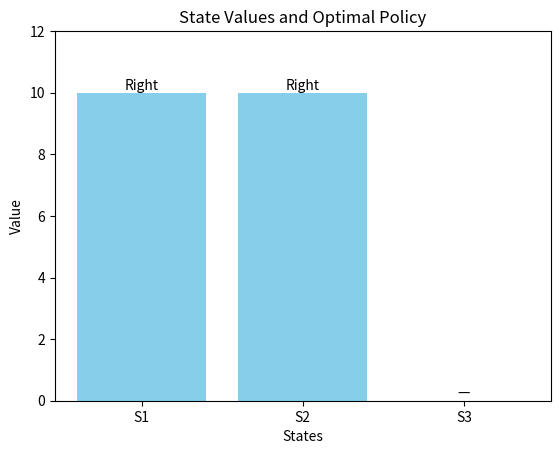

The matplotlib source for this figure:
import numpy as np
import matplotlib.pyplot as plt

states = ['S1', 'S2', 'S3']
actions = ['Left', 'Right']
gamma = 0.9

rewards = {
    ('S1', 'Right'): 1,
    ('S2', 'Right'): 10,
    ('S2', 'Left'): 0
}

transitions = {
    ('S1', 'Right'): 'S2',
    ('S2', 'Right'): 'S3',
    ('S2', 'Left'): 'S1'
}

V = {s: 0 for s in states}
policy = {s: None for s in states}

for _ in range(100):
    delta = 0
    for s in states:
        if s == 'S3':
            continue
        values = []
        for a in actions:
            if (s, a) in transitions:
                next_state = transitions[(s, a)]
                reward = rewards[(s, a)]
                values.append(reward + gamma * V.get(next_state, 0))
        if values:
            new_value = max(values)
            delta = max(delta, abs(V[s] - new_value))
            V[s] = new_value
    if delta < 1e-6:
        break

for s in states:
    if s == 'S3':
        policy[s] = '—'
        continue
    best_action = None
    best_value = -float('inf')
    for a in actions:
        if (s, a) in transitions:
            next_state = transitions[(s, a)]
            reward = rewards[(s, a)]
            val = reward + gamma * V.get(next_state, 0)
            if val > best_value:
                best_value = val
                best_action = a
    policy[s] = best_action

print("Final State Values:", V)
print("Optimal Policy:", policy)
plt.bar(V.keys(), V.values(), color='skyblue')
for s in states:
    plt.text(s, V[s] + 0.1, f'{policy[s]}', ha='center')
plt.title("State Values and Optimal Policy")
plt.xlabel("States")
plt.ylabel("Value")
plt.ylim(0, max(V.values()) + 2)
plt.show()
